The GitHub repository torangsitungkir93/Skripsi-CNN-Daun-Kentang contains a labelled image folder "Daun Kentang" with 3 categories: early blight, healthy, late blight. Examples follow, each with its label.

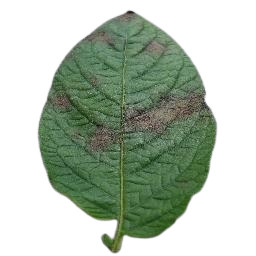
Label: late blight

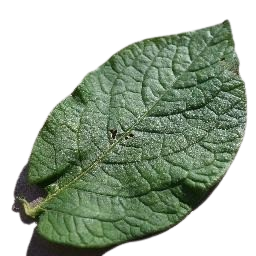
Label: healthy

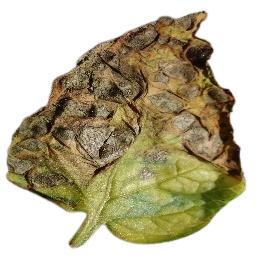
Label: early blight

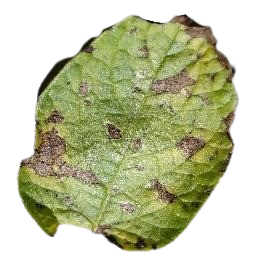
Label: early blight

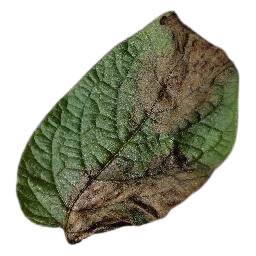
Label: late blight

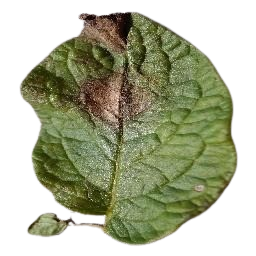
Label: late blight
